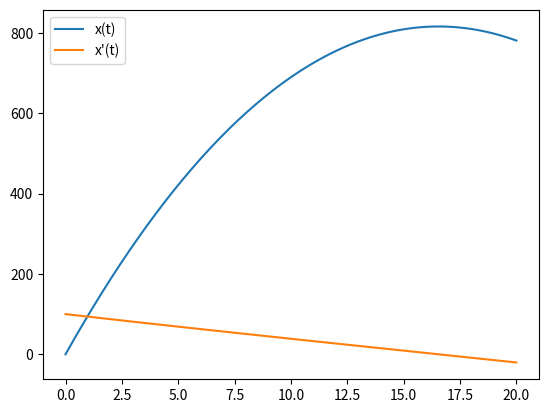

Write the Python code that produced this figure.
import numpy as np
import matplotlib.pyplot as plt

t0=0   # startzeitpunkt (parameter)

x0=0   # ort (y der ursprungsfunktion)
v0=100 # geschwindigkeit (y der ersten ableitung)

m=97000

def f(t,z):
    return np.array([z[1],(-5*z[1]**2)/m-570000/m]) # z fängt mit index 0 an

h=0.1
a=0
b=20
n=int((b-a)/h)
rows=2

t = np.zeros(n+1)
z = np.zeros([rows,n+1])

t[0]=a
z[:,0]=np.array([x0,v0])

for i in range(0,n):
    th2 = t[i]+h/2
    zh2 = z[:,i] + h/2*f(t[i],z[:,i])
    t[i+1] = t[i]+h
    z[:,i+1] = z[:,i] + h* f(th2,zh2)

plt.plot(t,z[0,:],t,z[1,:]), plt.legend(["x(t)", "x'(t)"])  